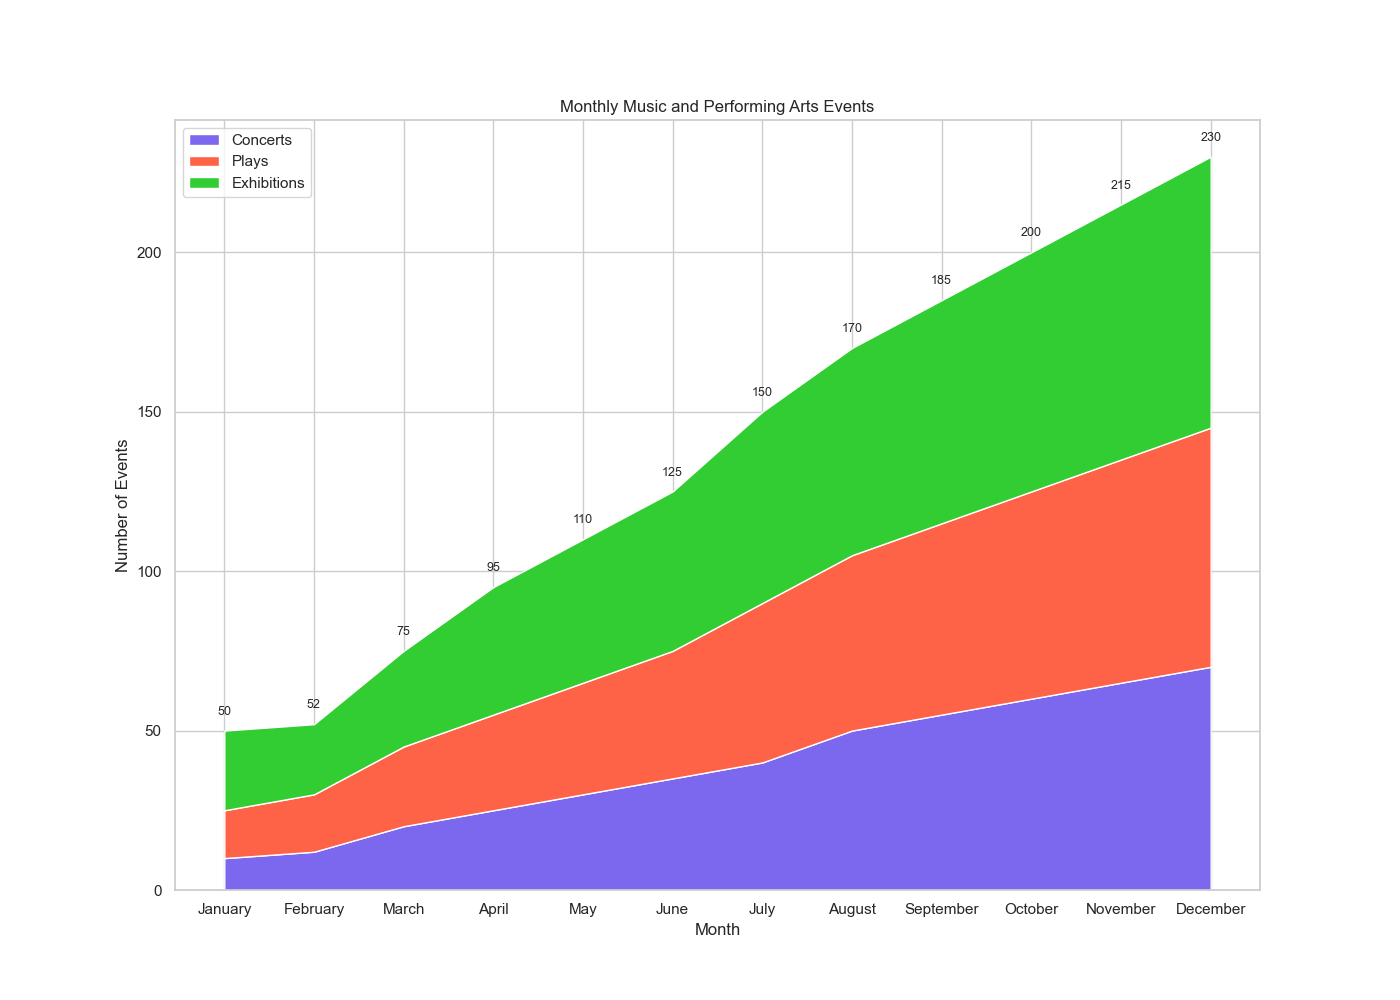

The file beside this chart, header and first rows:
Month, Concerts, Plays, Exhibitions
January, 10, 15, 25
February, 12, 18, 22
March, 20, 25, 30
April, 25, 30, 40
May, 30, 35, 45
June, 35, 40, 50
July, 40, 50, 60
August, 50, 55, 65
September, 55, 60, 70
October, 60, 65, 75
November, 65, 70, 80
December, 70, 75, 85
